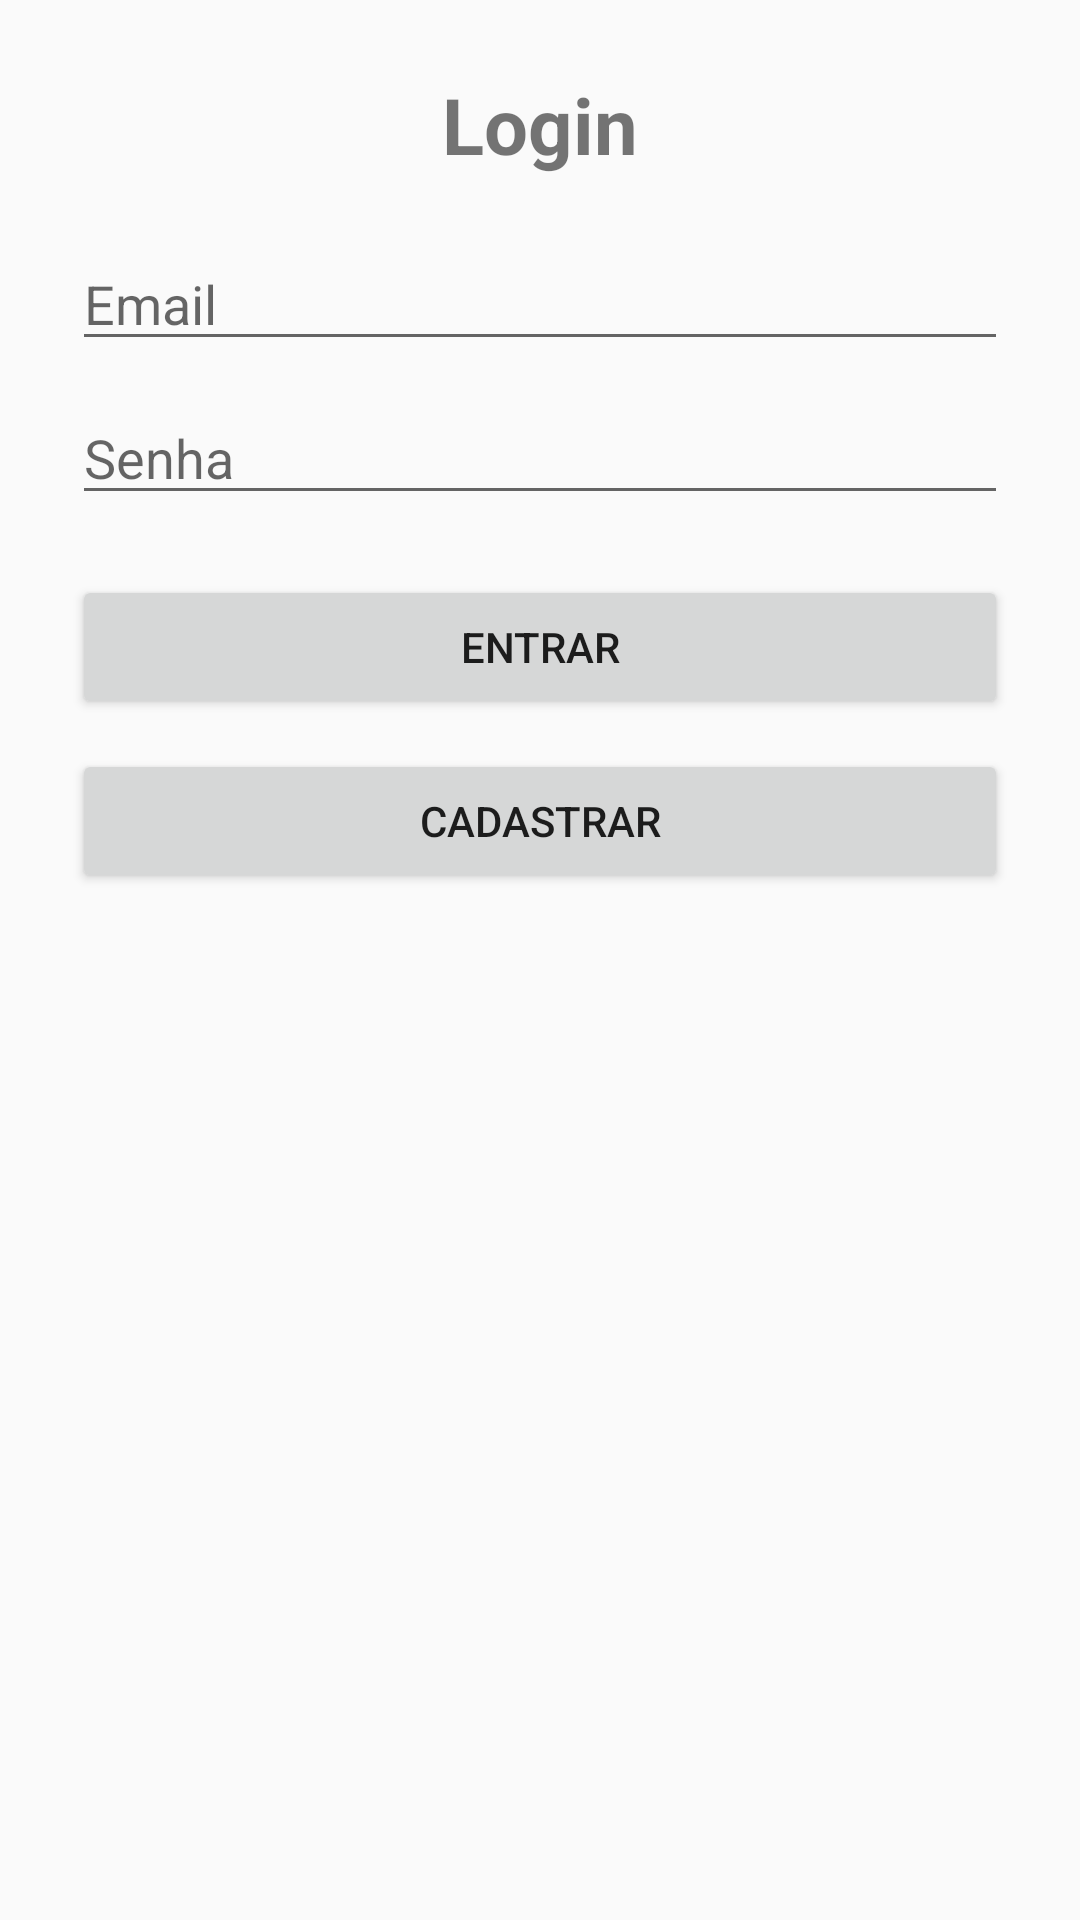

Produce the Android XML layout that renders to this screen, including the resource entries it uses.
<!-- AndroidManifest.xml: application theme Theme.AppCompat.Light.DarkActionBar -->
<!-- res/layout/activity_login.xml -->
<?xml version="1.0" encoding="utf-8"?>
<androidx.constraintlayout.widget.ConstraintLayout
    xmlns:android="http://schemas.android.com/apk/res/android"
    xmlns:app="http://schemas.android.com/apk/res-auto"
    android:layout_width="match_parent"
    android:layout_height="match_parent"
    android:padding="24dp">

    <TextView
        android:id="@+id/tvTitulo"
        android:layout_width="wrap_content"
        android:layout_height="wrap_content"
        android:text="Login"
        android:textSize="26sp"
        android:textStyle="bold"
        app:layout_constraintTop_toTopOf="parent"
        app:layout_constraintStart_toStartOf="parent"
        app:layout_constraintEnd_toEndOf="parent"/>

    <EditText
        android:id="@+id/etEmailLogin"
        android:layout_width="0dp"
        android:layout_height="wrap_content"
        android:hint="Email"
        app:layout_constraintTop_toBottomOf="@id/tvTitulo"
        app:layout_constraintStart_toStartOf="parent"
        app:layout_constraintEnd_toEndOf="parent"
        android:layout_marginTop="20dp"/>

    <EditText
        android:id="@+id/etSenhaLogin"
        android:layout_width="0dp"
        android:layout_height="wrap_content"
        android:hint="Senha"
        android:inputType="textPassword"
        app:layout_constraintTop_toBottomOf="@id/etEmailLogin"
        app:layout_constraintStart_toStartOf="parent"
        app:layout_constraintEnd_toEndOf="parent"
        android:layout_marginTop="10dp"/>

    <Button
        android:id="@+id/btnEntrar"
        android:layout_width="0dp"
        android:layout_height="wrap_content"
        android:text="Entrar"
        app:layout_constraintTop_toBottomOf="@id/etSenhaLogin"
        app:layout_constraintStart_toStartOf="parent"
        app:layout_constraintEnd_toEndOf="parent"
        android:layout_marginTop="20dp"/>

    <Button
        android:id="@+id/btnIrCadastro"
        android:layout_width="0dp"
        android:layout_height="wrap_content"
        android:text="Cadastrar"
        app:layout_constraintTop_toBottomOf="@id/btnEntrar"
        app:layout_constraintStart_toStartOf="parent"
        app:layout_constraintEnd_toEndOf="parent"
        android:layout_marginTop="10dp"/>

</androidx.constraintlayout.widget.ConstraintLayout>
<!-- resources referenced by this layout -->
<resources>

</resources>
